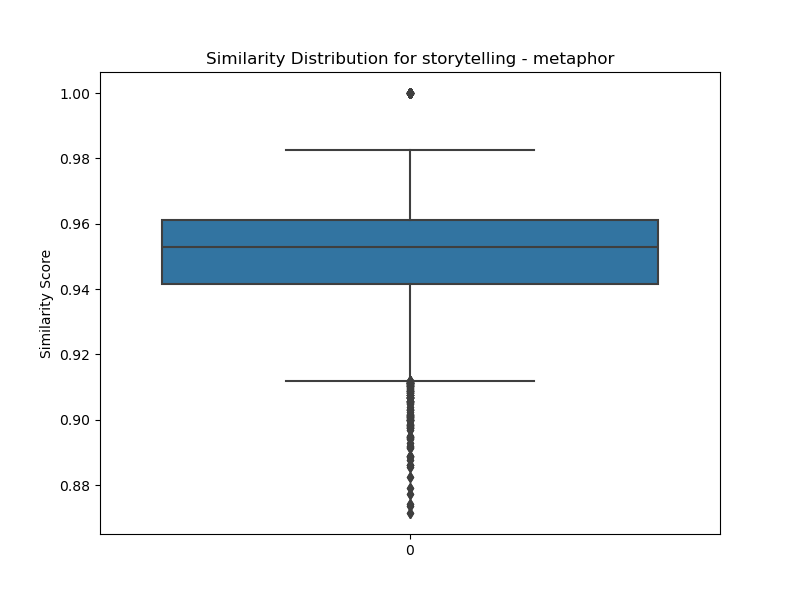

The file beside this chart, header and first rows:
transcript ID, CVL01, ALS04, POF03, BFC09, CFE05, HES08, HES02, ALS10, SOU07, BRE16, UCA07, NOR05, SOU01, CVL02, LDV07, BRE14, POF05, ALS08, LYO02, PES06, BRE04, OCM14, LDV09
CVL01, 1.0, 0.927, 0.9528, 0.9309, 0.9438, 0.9569, 0.9209, 0.9239, 0.9543, 0.9544, 0.9495, 0.935, 0.9466, 0.9595, 0.9587, 0.9349, 0.924, 0.9509, 0.9392, 0.9427, 0.9507, 0.9641, 0.915
ALS04, 0.927, 1, 0.9368, 0.9142, 0.9188, 0.9346, 0.8969, 0.916, 0.9195, 0.9272, 0.9173, 0.91, 0.9162, 0.9281, 0.9313, 0.9157, 0.9087, 0.9313, 0.9208, 0.921, 0.9378, 0.9436, 0.8981
POF03, 0.9528, 0.9368, 1, 0.9454, 0.9528, 0.9469, 0.9067, 0.9431, 0.9561, 0.9395, 0.9362, 0.934, 0.9281, 0.9559, 0.955, 0.9425, 0.9314, 0.9578, 0.9455, 0.9445, 0.9688, 0.968, 0.912
BFC09, 0.9309, 0.9142, 0.9454, 1.0, 0.931, 0.936, 0.9323, 0.9322, 0.9491, 0.9554, 0.9438, 0.9384, 0.9411, 0.9524, 0.9387, 0.937, 0.9193, 0.9589, 0.9262, 0.933, 0.9566, 0.9469, 0.9171
CFE05, 0.9438, 0.9188, 0.9528, 0.931, 1, 0.9342, 0.9033, 0.926, 0.9453, 0.9325, 0.9389, 0.9228, 0.9234, 0.9455, 0.9574, 0.941, 0.9137, 0.953, 0.949, 0.9292, 0.9503, 0.9606, 0.8918
HES08, 0.9569, 0.9346, 0.9469, 0.936, 0.9342, 1, 0.9295, 0.946, 0.9559, 0.9594, 0.9623, 0.9462, 0.9509, 0.9581, 0.9542, 0.9381, 0.9459, 0.9666, 0.9535, 0.9536, 0.9545, 0.9637, 0.9397
HES02, 0.9209, 0.8969, 0.9067, 0.9323, 0.9033, 0.9295, 1.0, 0.9056, 0.946, 0.9523, 0.958, 0.9606, 0.9725, 0.9552, 0.9217, 0.9241, 0.9337, 0.9527, 0.9238, 0.9479, 0.9484, 0.9248, 0.9597
ALS10, 0.9239, 0.916, 0.9431, 0.9322, 0.926, 0.946, 0.9056, 1, 0.925, 0.948, 0.9269, 0.9282, 0.9234, 0.9419, 0.9368, 0.947, 0.9394, 0.9501, 0.9337, 0.9233, 0.9473, 0.9458, 0.9168
SOU07, 0.9543, 0.9195, 0.9561, 0.9491, 0.9453, 0.9559, 0.946, 0.925, 1, 0.9528, 0.9685, 0.9514, 0.957, 0.9555, 0.9566, 0.9459, 0.9255, 0.9731, 0.9463, 0.9589, 0.9624, 0.9547, 0.9314
BRE16, 0.9544, 0.9272, 0.9395, 0.9554, 0.9325, 0.9594, 0.9523, 0.948, 0.9528, 1, 0.9647, 0.9559, 0.9633, 0.973, 0.9476, 0.9392, 0.9506, 0.9603, 0.9414, 0.9411, 0.965, 0.9547, 0.9507
UCA07, 0.9495, 0.9173, 0.9362, 0.9438, 0.9389, 0.9623, 0.958, 0.9269, 0.9685, 0.9647, 1, 0.9576, 0.9699, 0.961, 0.9573, 0.9366, 0.9324, 0.971, 0.9515, 0.9551, 0.9606, 0.9511, 0.9417
NOR05, 0.935, 0.91, 0.934, 0.9384, 0.9228, 0.9462, 0.9606, 0.9282, 0.9514, 0.9559, 0.9576, 1, 0.9698, 0.9626, 0.9428, 0.9394, 0.9538, 0.9666, 0.9407, 0.9622, 0.9622, 0.9361, 0.9613
SOU01, 0.9466, 0.9162, 0.9281, 0.9411, 0.9234, 0.9509, 0.9725, 0.9234, 0.957, 0.9633, 0.9699, 0.9698, 1, 0.9685, 0.9426, 0.9329, 0.9503, 0.9714, 0.9444, 0.9643, 0.9623, 0.9424, 0.9654
CVL02, 0.9595, 0.9281, 0.9559, 0.9524, 0.9455, 0.9581, 0.9552, 0.9419, 0.9555, 0.973, 0.961, 0.9626, 0.9685, 1, 0.9501, 0.953, 0.9581, 0.9629, 0.954, 0.9532, 0.9707, 0.9662, 0.9596
LDV07, 0.9587, 0.9313, 0.955, 0.9387, 0.9574, 0.9542, 0.9217, 0.9368, 0.9566, 0.9476, 0.9573, 0.9428, 0.9426, 0.9501, 1, 0.9563, 0.9318, 0.9657, 0.9478, 0.9427, 0.9631, 0.958, 0.914
BRE14, 0.9349, 0.9157, 0.9425, 0.937, 0.941, 0.9381, 0.9241, 0.947, 0.9459, 0.9392, 0.9366, 0.9394, 0.9329, 0.953, 0.9563, 1, 0.9428, 0.9521, 0.9445, 0.9382, 0.956, 0.9556, 0.925
POF05, 0.924, 0.9087, 0.9314, 0.9193, 0.9137, 0.9459, 0.9337, 0.9394, 0.9255, 0.9506, 0.9324, 0.9538, 0.9503, 0.9581, 0.9318, 0.9428, 1, 0.9453, 0.9338, 0.9364, 0.9533, 0.9318, 0.9647
ALS08, 0.9509, 0.9313, 0.9578, 0.9589, 0.953, 0.9666, 0.9527, 0.9501, 0.9731, 0.9603, 0.971, 0.9666, 0.9714, 0.9629, 0.9657, 0.9521, 0.9453, 1, 0.9624, 0.9703, 0.9717, 0.9616, 0.9464
LYO02, 0.9392, 0.9208, 0.9455, 0.9262, 0.949, 0.9535, 0.9238, 0.9337, 0.9463, 0.9414, 0.9515, 0.9407, 0.9444, 0.954, 0.9478, 0.9445, 0.9338, 0.9624, 1, 0.9459, 0.9516, 0.9586, 0.9293
PES06, 0.9427, 0.921, 0.9445, 0.933, 0.9292, 0.9536, 0.9479, 0.9233, 0.9589, 0.9411, 0.9551, 0.9622, 0.9643, 0.9532, 0.9427, 0.9382, 0.9364, 0.9703, 0.9459, 1, 0.9583, 0.9456, 0.9475
BRE04, 0.9507, 0.9378, 0.9688, 0.9566, 0.9503, 0.9545, 0.9484, 0.9473, 0.9624, 0.965, 0.9606, 0.9622, 0.9623, 0.9707, 0.9631, 0.956, 0.9533, 0.9717, 0.9516, 0.9583, 1, 0.9653, 0.9441
OCM14, 0.9641, 0.9436, 0.968, 0.9469, 0.9606, 0.9637, 0.9248, 0.9458, 0.9547, 0.9547, 0.9511, 0.9361, 0.9424, 0.9662, 0.958, 0.9556, 0.9318, 0.9616, 0.9586, 0.9456, 0.9653, 1, 0.9212
LDV09, 0.915, 0.8981, 0.912, 0.9171, 0.8918, 0.9397, 0.9597, 0.9168, 0.9314, 0.9507, 0.9417, 0.9613, 0.9654, 0.9596, 0.914, 0.925, 0.9647, 0.9464, 0.9293, 0.9475, 0.9441, 0.9212, 1.0
LRE09, 0.9526, 0.9261, 0.9598, 0.9511, 0.9417, 0.9435, 0.9498, 0.9483, 0.9617, 0.9561, 0.9528, 0.9619, 0.9516, 0.9559, 0.9607, 0.9503, 0.932, 0.9687, 0.9399, 0.9543, 0.969, 0.9552, 0.9326
OCM11, 0.9544, 0.9338, 0.9668, 0.9409, 0.9492, 0.9503, 0.9268, 0.9487, 0.9505, 0.9516, 0.9417, 0.9437, 0.9429, 0.9689, 0.9591, 0.9541, 0.9498, 0.9594, 0.9502, 0.9452, 0.9666, 0.9705, 0.9363
OCM10, 0.9341, 0.9236, 0.957, 0.9475, 0.9598, 0.9373, 0.9075, 0.9489, 0.9362, 0.9479, 0.9421, 0.9234, 0.9281, 0.9491, 0.957, 0.9386, 0.9253, 0.9527, 0.937, 0.9173, 0.9592, 0.9494, 0.8999
SOU09, 0.9574, 0.9332, 0.9613, 0.9476, 0.958, 0.9527, 0.9406, 0.9352, 0.9704, 0.9493, 0.9609, 0.9489, 0.9492, 0.9556, 0.9687, 0.9489, 0.9279, 0.9711, 0.9568, 0.9518, 0.964, 0.9636, 0.9292
LRE02, 0.9478, 0.9341, 0.9481, 0.9429, 0.9364, 0.9601, 0.9473, 0.9441, 0.9513, 0.9658, 0.9642, 0.9541, 0.9605, 0.9659, 0.9534, 0.9484, 0.9433, 0.9675, 0.9543, 0.9493, 0.968, 0.9588, 0.9411
OCM13, 0.9687, 0.9461, 0.9677, 0.9475, 0.958, 0.9632, 0.9275, 0.9597, 0.9543, 0.9646, 0.9528, 0.9383, 0.9495, 0.9658, 0.9634, 0.953, 0.9481, 0.9651, 0.9581, 0.9431, 0.9683, 0.9759, 0.9256
GRE01, 0.9546, 0.94, 0.9612, 0.9556, 0.9427, 0.9546, 0.9483, 0.9445, 0.9584, 0.9621, 0.9553, 0.9511, 0.958, 0.9689, 0.9599, 0.9568, 0.9446, 0.9655, 0.9468, 0.95, 0.9709, 0.9657, 0.9428
BFC06, 0.9502, 0.9242, 0.9588, 0.9305, 0.9369, 0.9447, 0.9161, 0.9412, 0.9459, 0.941, 0.9347, 0.9421, 0.9357, 0.9568, 0.9491, 0.9445, 0.9409, 0.9523, 0.9453, 0.9396, 0.956, 0.9529, 0.929
SPC08, 0.9447, 0.9224, 0.9403, 0.9399, 0.9415, 0.9424, 0.9595, 0.93, 0.945, 0.9633, 0.9541, 0.9606, 0.9618, 0.9689, 0.9387, 0.9372, 0.9497, 0.9555, 0.9345, 0.9573, 0.9611, 0.9455, 0.953
BOD12, 0.9392, 0.9315, 0.9637, 0.9428, 0.9667, 0.9412, 0.9, 0.9407, 0.9466, 0.9352, 0.9342, 0.9201, 0.9145, 0.9448, 0.9583, 0.9473, 0.9142, 0.9543, 0.9402, 0.9235, 0.9574, 0.9646, 0.8919
LOR02, 0.9568, 0.929, 0.9614, 0.9405, 0.9512, 0.9531, 0.9349, 0.9416, 0.9601, 0.9575, 0.9554, 0.9557, 0.964, 0.9637, 0.9612, 0.9493, 0.955, 0.9675, 0.951, 0.9584, 0.9685, 0.9574, 0.9402
PES07, 0.9452, 0.9318, 0.9677, 0.9327, 0.9571, 0.9347, 0.8878, 0.9358, 0.9416, 0.923, 0.9244, 0.9141, 0.9068, 0.9319, 0.9624, 0.9441, 0.9014, 0.9464, 0.9339, 0.9265, 0.9552, 0.9613, 0.8826
GRE13, 0.961, 0.9413, 0.9592, 0.9484, 0.9449, 0.9604, 0.9462, 0.9412, 0.9608, 0.9566, 0.9555, 0.9629, 0.9616, 0.9624, 0.9591, 0.9469, 0.947, 0.9721, 0.9426, 0.9715, 0.9701, 0.9629, 0.9463
LOR03, 0.9502, 0.931, 0.9494, 0.9515, 0.9306, 0.9525, 0.9655, 0.9362, 0.9676, 0.9604, 0.9621, 0.9727, 0.9724, 0.9636, 0.9526, 0.9487, 0.9476, 0.9758, 0.9435, 0.966, 0.9707, 0.956, 0.9563
OCM18, 0.9398, 0.9163, 0.9369, 0.9476, 0.9277, 0.95, 0.966, 0.9376, 0.9528, 0.964, 0.9648, 0.9719, 0.9751, 0.9717, 0.9418, 0.9429, 0.9533, 0.9674, 0.9396, 0.9548, 0.9645, 0.9398, 0.9646
UCA05, 0.9087, 0.8791, 0.8984, 0.9243, 0.8887, 0.9213, 0.9669, 0.916, 0.9271, 0.9491, 0.943, 0.9453, 0.9542, 0.9447, 0.9126, 0.9285, 0.9355, 0.9389, 0.9104, 0.9289, 0.9324, 0.9083, 0.9528
LYO11, 0.9571, 0.9288, 0.9532, 0.9523, 0.9511, 0.9689, 0.9519, 0.947, 0.972, 0.9706, 0.971, 0.9619, 0.969, 0.9731, 0.9527, 0.9459, 0.9464, 0.9737, 0.9597, 0.9571, 0.9659, 0.9627, 0.9486
SOU13, 0.9565, 0.9352, 0.9636, 0.9433, 0.9456, 0.9586, 0.9356, 0.9463, 0.9602, 0.9698, 0.9571, 0.953, 0.9539, 0.9735, 0.9593, 0.9521, 0.9447, 0.9642, 0.9588, 0.9489, 0.969, 0.9663, 0.9397
HES01, 0.9677, 0.9356, 0.9593, 0.9478, 0.9593, 0.9676, 0.954, 0.9478, 0.967, 0.9674, 0.9688, 0.9613, 0.9648, 0.9691, 0.9704, 0.9566, 0.9466, 0.9772, 0.9613, 0.9621, 0.9697, 0.9704, 0.9434
HES06, 0.9488, 0.9221, 0.9399, 0.9423, 0.9241, 0.9586, 0.9694, 0.9464, 0.9574, 0.9663, 0.9585, 0.9689, 0.9703, 0.9677, 0.9454, 0.9423, 0.9546, 0.9687, 0.9467, 0.9597, 0.9625, 0.9495, 0.9619
GRE03, 0.9404, 0.9216, 0.9378, 0.9387, 0.9315, 0.9504, 0.9489, 0.9357, 0.9383, 0.9624, 0.9458, 0.9576, 0.9563, 0.9681, 0.9387, 0.9448, 0.9601, 0.9554, 0.9438, 0.9467, 0.9564, 0.9434, 0.9578
GRE07, 0.9554, 0.9301, 0.958, 0.95, 0.9475, 0.9604, 0.9547, 0.9415, 0.9671, 0.9662, 0.9709, 0.9667, 0.9678, 0.9671, 0.9608, 0.9501, 0.944, 0.9759, 0.9554, 0.9531, 0.9743, 0.9687, 0.9457
PES04, 0.9416, 0.9229, 0.9407, 0.9425, 0.9381, 0.9563, 0.9474, 0.9514, 0.9459, 0.9618, 0.9554, 0.9525, 0.955, 0.9653, 0.9585, 0.9529, 0.9531, 0.9632, 0.9518, 0.9392, 0.9592, 0.9552, 0.9468
CFE09, 0.9564, 0.9289, 0.9536, 0.9514, 0.9416, 0.9609, 0.947, 0.945, 0.9624, 0.9692, 0.9647, 0.9563, 0.9597, 0.9764, 0.9483, 0.9563, 0.9421, 0.9654, 0.9533, 0.9565, 0.9645, 0.9619, 0.9479
ALS03, 0.9584, 0.9195, 0.9514, 0.9419, 0.9352, 0.9551, 0.9584, 0.9421, 0.9628, 0.9639, 0.9558, 0.9577, 0.9636, 0.9697, 0.9532, 0.9543, 0.9583, 0.9646, 0.9469, 0.957, 0.9625, 0.9508, 0.9561
NOR10, 0.95, 0.9211, 0.9428, 0.9238, 0.9514, 0.9444, 0.9385, 0.9137, 0.9533, 0.9391, 0.9492, 0.9519, 0.9516, 0.9549, 0.9537, 0.9422, 0.9329, 0.9581, 0.9636, 0.9549, 0.9539, 0.9531, 0.9392
LDV05, 0.9363, 0.9112, 0.9508, 0.9176, 0.9478, 0.9179, 0.8774, 0.936, 0.9289, 0.9174, 0.912, 0.8974, 0.8951, 0.926, 0.9443, 0.9505, 0.9009, 0.929, 0.9311, 0.9016, 0.9384, 0.9552, 0.8715
OCM07, 0.949, 0.9119, 0.9371, 0.9405, 0.9387, 0.9361, 0.915, 0.9067, 0.9483, 0.9441, 0.9459, 0.9242, 0.9315, 0.9511, 0.9355, 0.9338, 0.8976, 0.9443, 0.9374, 0.9255, 0.9405, 0.9531, 0.9004
SEN02, 0.9633, 0.9423, 0.9665, 0.9412, 0.9575, 0.9705, 0.9358, 0.948, 0.9648, 0.9523, 0.9593, 0.951, 0.9548, 0.9598, 0.9633, 0.952, 0.9386, 0.9756, 0.9655, 0.9608, 0.9633, 0.9684, 0.9385
NOR04, 0.9505, 0.9344, 0.9723, 0.9471, 0.9536, 0.9527, 0.9109, 0.9462, 0.9514, 0.9427, 0.9358, 0.9329, 0.9276, 0.9495, 0.9568, 0.9465, 0.9348, 0.9584, 0.9399, 0.9448, 0.9595, 0.9644, 0.9127
PES03, 0.9576, 0.94, 0.9622, 0.9497, 0.9517, 0.9549, 0.9492, 0.9426, 0.961, 0.9596, 0.9566, 0.9676, 0.9641, 0.974, 0.9611, 0.9582, 0.956, 0.97, 0.955, 0.9579, 0.9757, 0.9668, 0.9507
BFC10, 0.9164, 0.8977, 0.9088, 0.9174, 0.8915, 0.9344, 0.9513, 0.9272, 0.9188, 0.9516, 0.9385, 0.9557, 0.9532, 0.9577, 0.9192, 0.9292, 0.9583, 0.9391, 0.9174, 0.9345, 0.9443, 0.9204, 0.9635
HES03, 0.9285, 0.9256, 0.9436, 0.9394, 0.9257, 0.9523, 0.9418, 0.9451, 0.9383, 0.9574, 0.941, 0.9567, 0.9508, 0.9682, 0.9363, 0.9437, 0.9593, 0.9569, 0.9482, 0.9417, 0.9589, 0.9501, 0.9529
PES08, 0.9547, 0.9393, 0.9569, 0.9416, 0.9406, 0.9547, 0.948, 0.9391, 0.9574, 0.9635, 0.9591, 0.9624, 0.9667, 0.9721, 0.9596, 0.9525, 0.956, 0.9678, 0.9545, 0.9581, 0.9752, 0.9612, 0.9507
BOD11, 0.9478, 0.9228, 0.9435, 0.9376, 0.9239, 0.9538, 0.9616, 0.9332, 0.9489, 0.9605, 0.9552, 0.9698, 0.9724, 0.9691, 0.9425, 0.945, 0.9605, 0.964, 0.9478, 0.9636, 0.9642, 0.9462, 0.9669
LYO10, 0.9624, 0.9377, 0.9545, 0.9409, 0.945, 0.9551, 0.9172, 0.9403, 0.9464, 0.9547, 0.9448, 0.9286, 0.941, 0.9546, 0.9604, 0.9366, 0.9261, 0.9557, 0.9349, 0.9353, 0.9608, 0.9719, 0.9102
OCM08, 0.9495, 0.9318, 0.9534, 0.9295, 0.9243, 0.9528, 0.9205, 0.9435, 0.9378, 0.95, 0.9293, 0.9408, 0.9414, 0.9579, 0.9382, 0.9377, 0.954, 0.9477, 0.9312, 0.9499, 0.956, 0.9609, 0.9449
... 30 more rows
